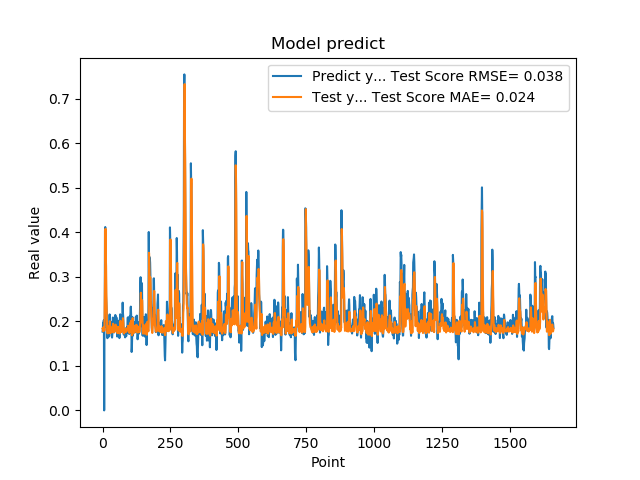

The data file committed next to this chart (first rows):
1.769561022520000082e-01, 1.836312526072042262e-01
1.810430586339999981e-01, 1.820626253633506053e-01
1.955727785830000398e-01, 1.779234553772318372e-01
1.954265981910000005e-01, 1.864393425857832354e-01
2.004670947789999880e-01, 1.851918363711033133e-01
2.029463946819999587e-01, 1.820878300123115745e-01
0.000000000000000000e+00, 1.830700598390650469e-01
1.862521618600000151e-01, 1.792581795227922714e-01
1.862153261900000301e-01, 2.326724121931002531e-01
4.038094580169999670e-01, 2.781312373435761431e-01
4.118085205549999461e-01, 3.517374071778382461e-01
3.743042349819999948e-01, 4.077050155348476146e-01
3.571429848669999685e-01, 3.437046656450671867e-01
2.572054266930000055e-01, 3.229952579229172227e-01
2.409307956699999753e-01, 2.641279748603364008e-01
2.253161966800000249e-01, 2.299437137605423453e-01
1.935185044999999937e-01, 2.035796081275602354e-01
1.787700653079999924e-01, 1.838386611869725351e-01
1.622045934200000150e-01, 1.739580555980819732e-01
1.761920750140000269e-01, 1.727890814638404771e-01
1.883655935530000325e-01, 1.798719562000002381e-01
1.861467957499999548e-01, 1.885920187363505085e-01
1.954913884399999968e-01, 1.832971493587645662e-01
1.954011768099999935e-01, 1.827102195893719472e-01
1.660518944260000185e-01, 1.833868679806972546e-01
1.907722949980000249e-01, 1.739796512339752133e-01
2.156041562559999625e-01, 1.812509651120544629e-01
1.898660957809999716e-01, 2.002971873666130331e-01
1.770474612709999895e-01, 1.832115478846421397e-01
2.001174986360000074e-01, 1.734842226079910399e-01
1.948629021640000125e-01, 1.847747675698650505e-01
1.922753006219999894e-01, 1.868737452103865493e-01
1.779100298880000042e-01, 1.784575428699021471e-01
1.810636967419999854e-01, 1.761455909219715454e-01
1.680064052340000114e-01, 1.775396045207736639e-01
1.635809391740000174e-01, 1.773148426442284764e-01
1.706920862200000111e-01, 1.754181384874427263e-01
1.916799396280000345e-01, 1.806263679085650109e-01
2.085516005749999957e-01, 1.895339385491913442e-01
2.058236002919999752e-01, 1.947060811400626590e-01
1.828240007160000513e-01, 1.865315931056672205e-01
1.857409924269999846e-01, 1.759938886952712167e-01
1.775099337099999841e-01, 1.763553432196946491e-01
1.752161234619999952e-01, 1.786686214343966572e-01
1.971126049759999999e-01, 1.773099856810418928e-01
1.845117062330000057e-01, 1.871441665350825623e-01
1.984785944219999987e-01, 1.837491237120353060e-01
2.143009155989999692e-01, 1.816371140474474788e-01
1.841159015890000139e-01, 1.924972551049099756e-01
2.104043960570000094e-01, 1.795258184481343111e-01
2.032361328599999739e-01, 1.843955269248191420e-01
2.088565975429999833e-01, 1.888585179769333711e-01
1.960448026660000231e-01, 1.810752912198917708e-01
1.900728046889999523e-01, 1.797041455416978351e-01
1.658952832220000062e-01, 1.765551549720555391e-01
1.872539073229999851e-01, 1.734543498623744295e-01
1.852532625200000171e-01, 1.809552467149703470e-01
1.799222826959999966e-01, 1.864808290101744037e-01
2.012764066460000223e-01, 1.781799826533309872e-01
1.978618204589999985e-01, 1.862840190275245889e-01
1.950792670250000027e-01, 1.870110866299568575e-01
... 1,599 more rows
